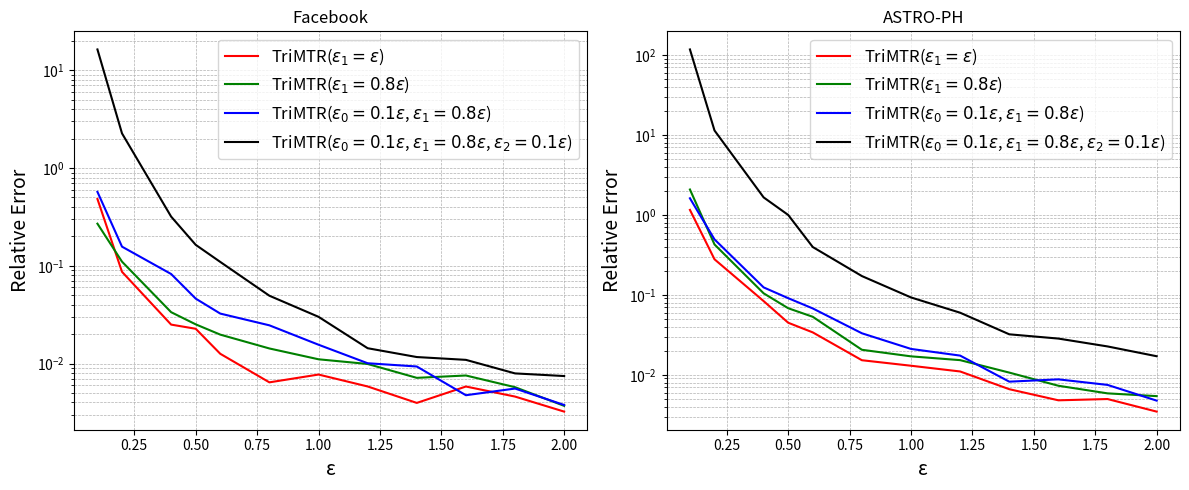

Source code (Python):
import matplotlib.pyplot as plt
import numpy as np


epsilon = np.array([0.1, 0.2, 0.4, 0.5, 0.6, 0.8, 1.0, 1.2, 1.4, 1.6, 1.8, 2.0])




y1 = [0.48253999983983153, 0.08682147440732502, 0.025037871723741816, 0.02269763175100236, 0.012592967858113816, 0.006424730125293041, 0.007722203279488778, 0.005830568839693831, 0.003958155770877306, 0.005823269227835795, 0.004595661409946579, 0.0032246437923602734]
y2 = [0.2698017145430361, 0.11025683219434437, 0.03354576768177591, 0.025191184601605607, 0.01977051843000073, 0.014270328808709144, 0.011059897628606834, 0.009902327575370299, 0.0071422593182060646, 0.007550668210391919, 0.005731561761873969, 0.0036938263756543664]
y3 = [0.5705311646433477, 0.1570256291646492, 0.08243960872421158, 0.04617899983901896, 0.03245827897140294, 0.02461181141937979, 0.015586935968527034, 0.01007574948641496, 0.009333194841728131, 0.0047438891302155235, 0.0055517637845860345, 0.00377031158978697]
y4 = [16.34537462875001, 2.2623239707164413, 0.3186301809413546, 0.1639417404900138, 0.10960451302027843, 0.04942411718100185, 0.030073881523760324, 0.014353656992799679, 0.011660822875063924, 0.010913225181757092, 0.007931051882959223, 0.007453778502188395]


fig, axs = plt.subplots(1, 2, figsize=(12, 5))


axs[0].plot(epsilon, y1, 'r-', label=r'TriMTR($\epsilon_1=\epsilon$)')
axs[0].plot(epsilon, y2, 'g-', label=r'TriMTR($\epsilon_1=0.8\epsilon$)')
axs[0].plot(epsilon, y3, 'b-', label=r'TriMTR($\epsilon_0=0.1\epsilon$, $\epsilon_1=0.8\epsilon$)')
axs[0].plot(epsilon, y4, 'k-', label=r'TriMTR($\epsilon_0=0.1\epsilon$, $\epsilon_1=0.8\epsilon$, $\epsilon_2=0.1\epsilon$)')
axs[0].set_yscale('log')
axs[0].set_title('Facebook')
axs[0].set_xlabel('ε',fontsize=14)
axs[0].set_ylabel('Relative Error',fontsize=14)
axs[0].legend(fontsize='large')
axs[0].grid(True, which='both', linestyle='--', linewidth=0.5)








z1 = [1.1518263112141414, 0.2777544761639902, 0.08338590296720806, 0.044715360812867075, 0.03386438020594997, 0.015197746082634632, 0.012966212427179543, 0.010992082712019298, 0.006600085989556322, 0.004791644839702876, 0.004970818276844354, 0.0034609009500990366]
z2 = [2.071302469176185, 0.42582884247517855, 0.10431776361075673, 0.06787958757566678, 0.05307113858987587, 0.020527347271368068, 0.016988479529752704, 0.015231688489899331, 0.01064229898260923, 0.0072861249830198545, 0.005852860285274122, 0.005404118783895983]
z3 = [1.6089884252202074, 0.4926258950762711, 0.12368201338150696, 0.09070306154798936, 0.06749880958143994, 0.03301339391874207, 0.021039885287207544, 0.017358517112095562, 0.00819726914113119, 0.008760100814240519, 0.007466298879401354, 0.004747892913599095]
z4 = [116.85352751735546, 11.32929274537777, 1.6504390510641047, 0.9957654902169959, 0.3954800205516201, 0.1714217647271006, 0.09261142020664341, 0.05966010046641545, 0.03204556890208547, 0.02833981838089447, 0.022605563418809933, 0.01704509656049306]





axs[1].plot(epsilon, z1, 'r-', label=r'TriMTR($\epsilon_1=\epsilon$)')
axs[1].plot(epsilon, z2, 'g-', label=r'TriMTR($\epsilon_1=0.8\epsilon$)')
axs[1].plot(epsilon, z3, 'b-', label=r'TriMTR($\epsilon_0=0.1\epsilon$, $\epsilon_1=0.8\epsilon$)')
axs[1].plot(epsilon, z4, 'k-', label=r'TriMTR($\epsilon_0=0.1\epsilon$, $\epsilon_1=0.8\epsilon$, $\epsilon_2=0.1\epsilon$)')
axs[1].set_yscale('log')
axs[1].set_title('ASTRO-PH')
axs[1].set_xlabel('ε',fontsize=14)
axs[1].set_ylabel('Relative Error',fontsize=14)
axs[1].legend(fontsize='large')
axs[1].grid(True, which='both', linestyle='--', linewidth=0.5)









plt.tight_layout()
plt.savefig('TriMTR analysis.png')
plt.show()




